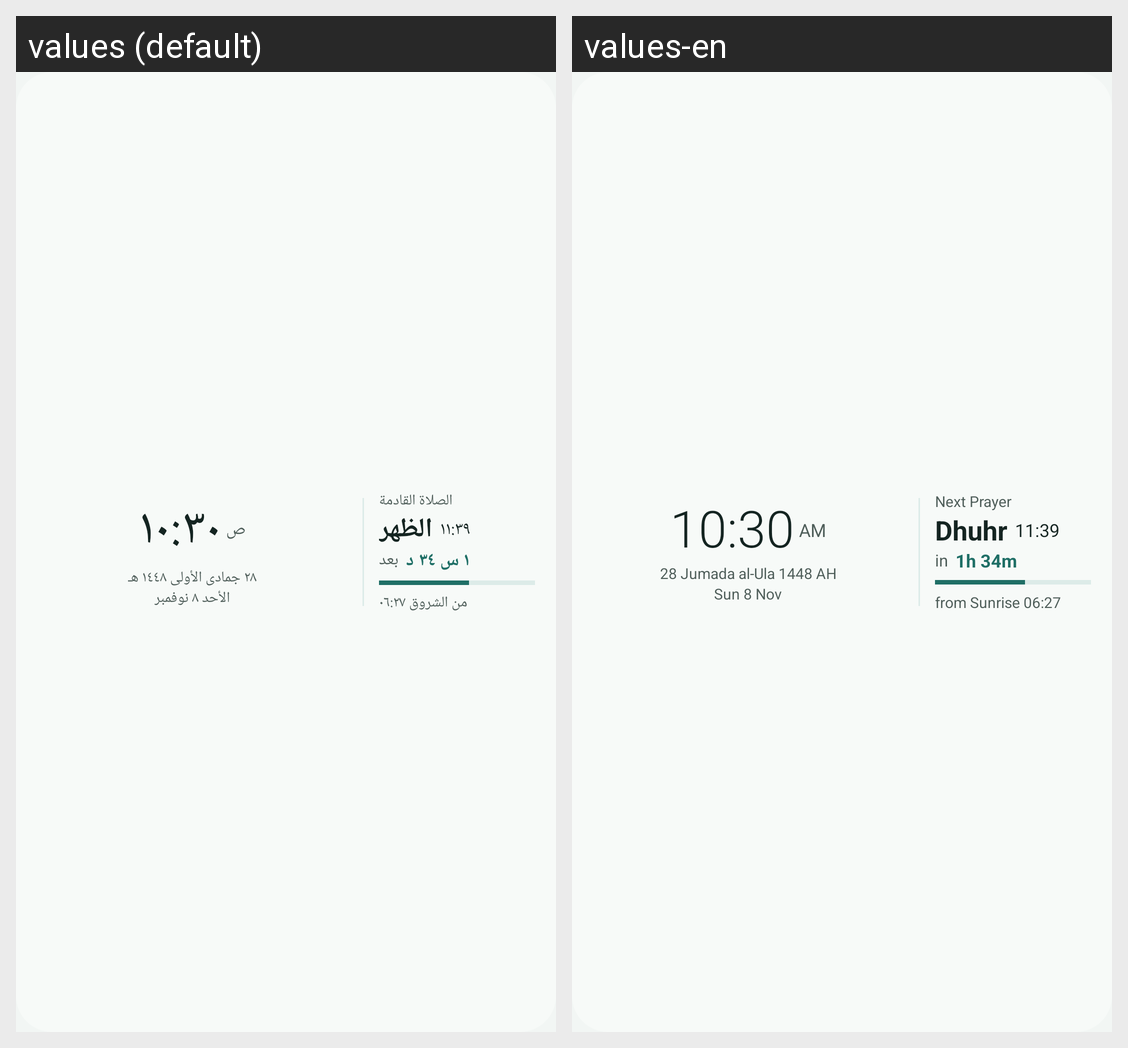

Strings drawn on this Android screen and how each of the app's shown locales translates them:
Android screen res/layout/widget_preview_clock_prayer.xml rendered under 2 locales, left to right: values (default), values-en. Device: Nexus 5 (rendered at 1080×1920; each locale shown at half size, 540×960, under a caption strip naming it); theme Theme.Mawaqeet.
Strings drawn on this screen, with the default value and each locale's value (text and hints the layout hard-codes, and strings that could not be matched under every locale, appear in the picture but are not listed):

widget_preview_clock
  values: ١٠:٣٠
  values-en: 10:30

clock_am
  values: ص
  values-en: AM

widget_preview_clock_hijri
  values: ٢٨ جمادى الأولى ١٤٤٨ هـ
  values-en: 28 Jumada al-Ula 1448 AH

widget_preview_clock_gregorian
  values: الأحد ٨ نوفمبر
  values-en: Sun 8 Nov

next_prayer
  values: الصلاة القادمة
  values-en: Next Prayer

prayer_dhuhr
  values: الظهر
  values-en: Dhuhr

widget_preview_dhuhr_time
  values: ١١:٣٩
  values-en: 11:39

clock_prayer_in
  values: بعد
  values-en: in

widget_preview_clock_countdown
  values: ١ س ٣٤ د
  values-en: 1h 34m

widget_preview_clock_since
  values: من الشروق ٠٦:٢٧
  values-en: from Sunrise 06:27
